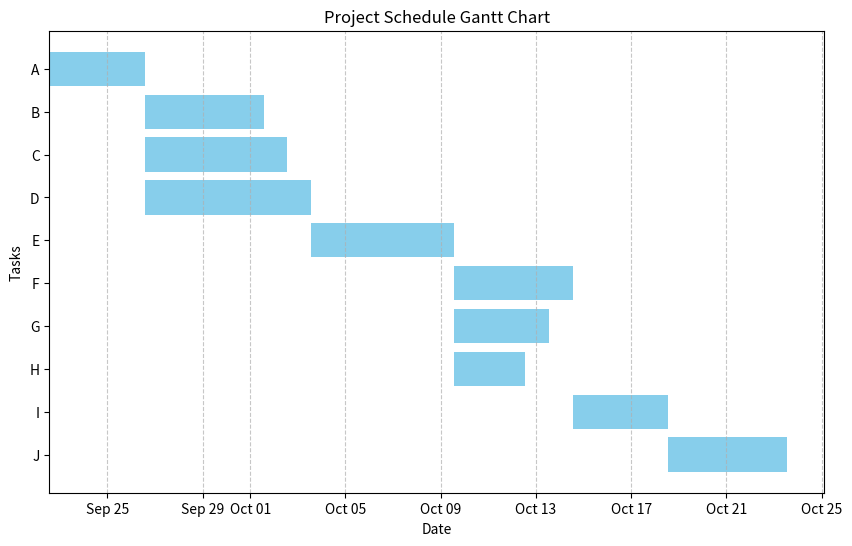

The matplotlib source for this figure:
import matplotlib.pyplot as plt
from matplotlib.dates import DateFormatter
import datetime

# Define tasks, dependencies, and durations
tasks = ["A", "B", "C", "D", "E", "F", "G", "H", "I", "J"]
durations = [4, 5, 6, 7, 6, 5, 4, 3, 4, 5]
dependencies = {
    "B": "A", "C": "A", "D": "A", "E": ["A", "D"], "F": ["C", "E"],
    "G": ["D", "E"], "H": "E", "I": ["F", "G"], "J": ["H", "I"]
}

# Calculate start times
start_times = {}
end_times = {}
current_time = datetime.datetime.today()

for task in tasks:
    if task not in dependencies:
        start_times[task] = current_time
    else:
        if isinstance(dependencies[task], list):
            start_times[task] = max(end_times[dep] for dep in dependencies[task])
        else:
            start_times[task] = end_times[dependencies[task]]
    end_times[task] = start_times[task] + datetime.timedelta(days=durations[tasks.index(task)])

# Plot Gantt Chart
fig, ax = plt.subplots(figsize=(10, 6))
for i, task in enumerate(reversed(tasks)):
    ax.barh(task, (end_times[task] - start_times[task]).days, left=start_times[task], color='skyblue')

date_format = DateFormatter("%b %d")
ax.xaxis.set_major_formatter(date_format)
plt.xlabel("Date")
plt.ylabel("Tasks")
plt.title("Project Schedule Gantt Chart")
plt.grid(axis='x', linestyle='--', alpha=0.7)
plt.show()
